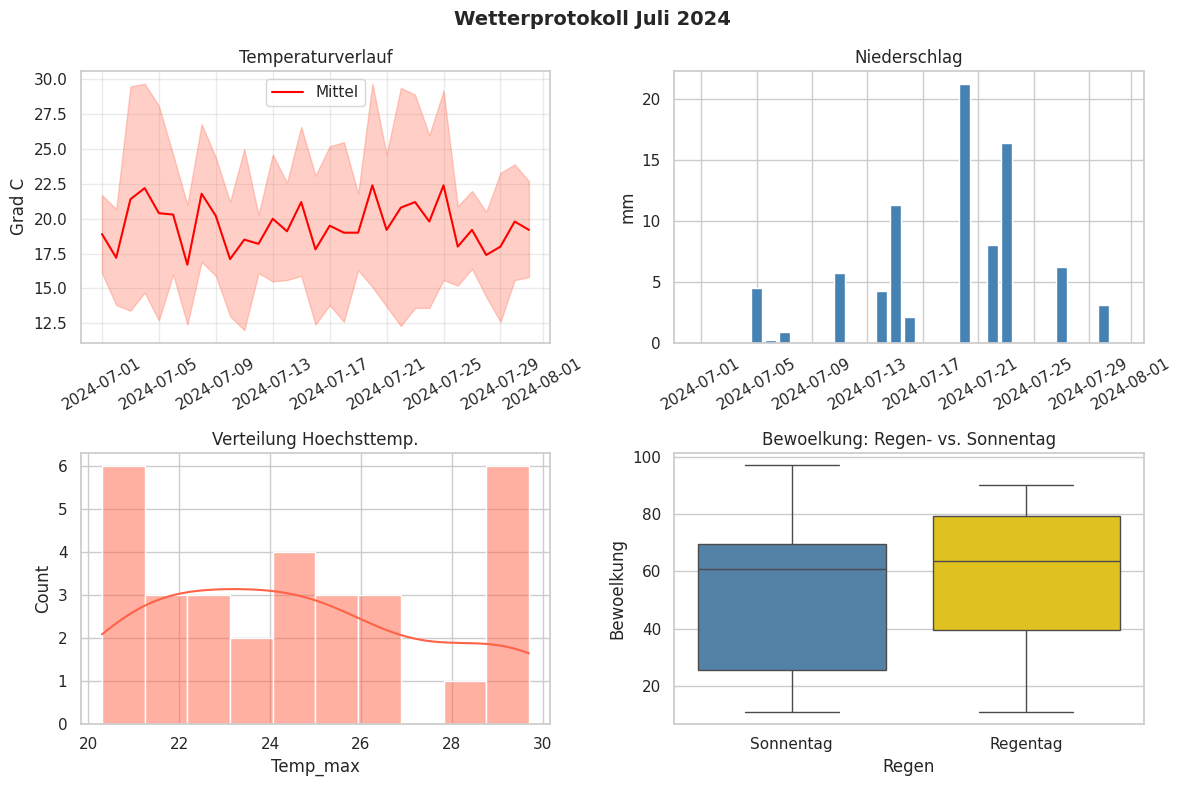

Here is the Python script that generated this plot:
# miniprojekt_w2_anf2.py
# MINIPROJEKT 2 (Anfaenger) - Woche 2
# Titel: Wetter-Protokoll-Auswertung Juli 2024
# Kombiniert: Pandas + Seaborn + Matplotlib
# Ausfuehren in Spyder: F5
# ============================================================

import pandas as pd
import numpy as np
import matplotlib.pyplot as plt
import seaborn as sns

sns.set_theme(style="whitegrid")
np.random.seed(42)

print("=" * 60)
print("MINIPROJEKT 2 - Wetterprotokoll Juli 2024")
print("=" * 60)

# --- 1. Daten simulieren ---
tage  = pd.date_range("2024-07-01","2024-07-31",freq="D")
regen = np.random.choice([True,False], 31, p=[0.3,0.7])
df = pd.DataFrame({
    "Datum":        tage,
    "Temp_max":     np.round(20+10*np.random.rand(31),1),
    "Temp_min":     np.round(12+ 5*np.random.rand(31),1),
    "Niederschlag": np.where(regen, np.round(np.random.exponential(8,31),1), 0),
    "Bewoelkung":   np.random.randint(10,100,31)
})
df.loc[[5,12,20],"Temp_max"] = np.nan  # kuenstliche Luecken

# --- 2. Bereinigung ---
print(f"Fehlende Werte: {df.isnull().sum().sum()}")
df["Temp_max"]    = df["Temp_max"].fillna(round(df["Temp_max"].mean(),1))
df["Temp_mittel"] = ((df["Temp_max"]+df["Temp_min"])/2).round(1)
df["Regen"]       = df["Niederschlag"].apply(lambda x: "Regentag" if x>0 else "Sonnentag")

# --- 3. Statistik ---
print(f"Mittl. Hoechsttemp.: {df['Temp_max'].mean():.1f} C")
print(f"Regentage:           {(df['Niederschlag']>0).sum()}")
print(f"Gesamtniederschlag:  {df['Niederschlag'].sum():.1f} mm")

# --- 4. Visualisierung ---
fig, axes = plt.subplots(2,2, figsize=(12,8))
fig.suptitle("Wetterprotokoll Juli 2024", fontsize=14, fontweight="bold")

axes[0,0].fill_between(df["Datum"],df["Temp_min"],df["Temp_max"],alpha=0.3,color="tomato")
axes[0,0].plot(df["Datum"],df["Temp_mittel"],color="red",label="Mittel")
axes[0,0].set_title("Temperaturverlauf"); axes[0,0].set_ylabel("Grad C")
axes[0,0].legend(); axes[0,0].grid(True,alpha=0.4)
plt.setp(axes[0,0].xaxis.get_majorticklabels(), rotation=30)

axes[0,1].bar(df["Datum"],df["Niederschlag"],color="steelblue",width=0.8)
axes[0,1].set_title("Niederschlag"); axes[0,1].set_ylabel("mm")
plt.setp(axes[0,1].xaxis.get_majorticklabels(), rotation=30)

sns.histplot(df["Temp_max"],bins=10,kde=True,color="tomato",ax=axes[1,0])
axes[1,0].set_title("Verteilung Hoechsttemp.")

sns.boxplot(x="Regen",y="Bewoelkung",data=df,palette=["steelblue","gold"],ax=axes[1,1])
axes[1,1].set_title("Bewoelkung: Regen- vs. Sonnentag")

plt.tight_layout(); plt.savefig("mp2_wetter.png", dpi=150); plt.show()
df.to_csv("wetter_juli.csv", index=False)
print("\nDateien gespeichert: mp2_wetter.png, wetter_juli.csv")
